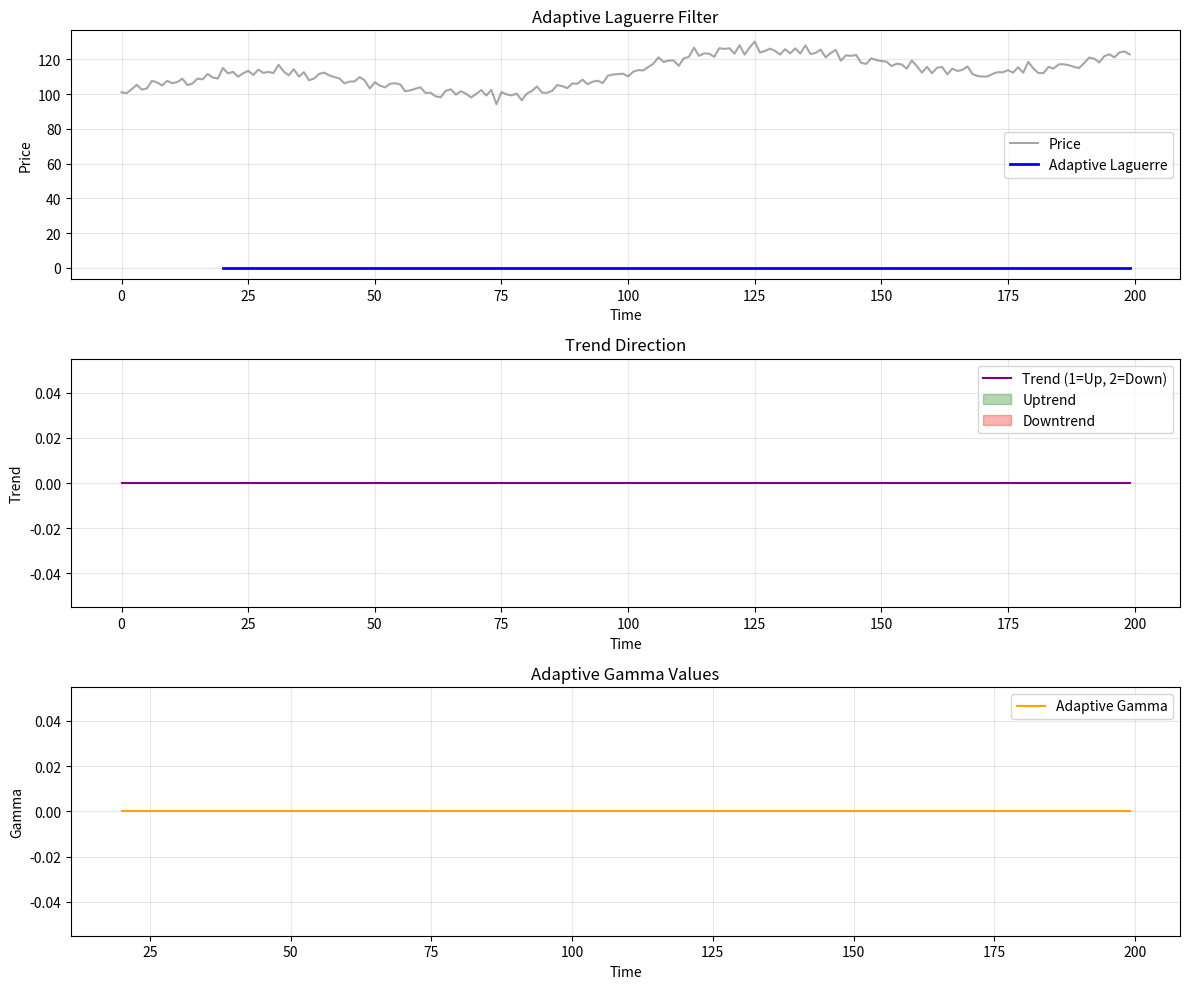

Reproduce this figure in Python. (Note: this script raises an exception after producing the figure.)
"""
Adaptive Laguerre Filter - Python Implementation
Converted from MQL5 to Python
Author: Based on TrendLaboratory's AdaptiveLaguerre_v2.mq5
"""

import numpy as np
import pandas as pd
from enum import Enum
from typing import Optional, Union, Tuple
import warnings

class SmoothMode(Enum):
    """Smoothing modes for adaptive factor"""
    SMA = 0
    EMA = 1
    WILDER = 2
    LWMA = 3
    MEDIAN = 4

class AdaptiveLaguerreFilter:
    """
    Adaptive Laguerre Filter implementation for technical analysis.
    
    The Laguerre filter is a smoothing filter that provides less lag than 
    traditional moving averages while maintaining smooth output.
    """
    
    def __init__(self, 
                 length: int = 10,
                 order: int = 4,
                 adaptive_mode: bool = True,
                 adaptive_smooth: int = 5,
                 adaptive_smooth_mode: SmoothMode = SmoothMode.MEDIAN):
        """
        Initialize the Adaptive Laguerre Filter.
        
        Parameters:
        -----------
        length : int
            Period for calculations (default: 10)
        order : int
            Laguerre filter order - higher values provide more smoothing (default: 4)
        adaptive_mode : bool
            Enable/disable adaptive mode (default: True)
        adaptive_smooth : int
            Adaptive factor smoothing period (default: 5)
        adaptive_smooth_mode : SmoothMode
            Smoothing mode for adaptive factor (default: MEDIAN)
        """
        self.length = length
        self.order = order
        self.adaptive_mode = adaptive_mode
        self.adaptive_smooth = adaptive_smooth
        self.adaptive_smooth_mode = adaptive_smooth_mode
        
        # Initialize internal buffers
        self.L = np.zeros((order, 2))  # Laguerre coefficients [current, previous]
        self.ema_buffer = np.zeros(2)
        self.ema_initialized = False
        
    def calculate(self, prices: Union[list, np.ndarray, pd.Series]) -> dict:
        """
        Calculate the Adaptive Laguerre Filter for given prices.
        
        Parameters:
        -----------
        prices : array-like
            Input price series
            
        Returns:
        --------
        dict : Dictionary containing:
            - 'laguerre': Filtered values
            - 'trend': Trend direction (1=up, 2=down, 0=neutral)
            - 'gamma': Adaptive gamma values (if adaptive mode is on)
        """
        prices = np.asarray(prices)
        n = len(prices)
        
        # Initialize output arrays
        laguerre = np.full(n, np.nan)
        trend = np.zeros(n)
        gamma_values = np.full(n, np.nan)
        diff = np.full(n, np.nan)
        
        # Calculate for each point
        for i in range(n):
            # Skip if not enough data
            if i < self.length:
                continue
                
            # Calculate difference for adaptive mode
            if i > 0:
                diff[i] = abs(prices[i] - laguerre[i-1]) if not np.isnan(laguerre[i-1]) else 0
            
            # Skip if not enough data for calculations
            if i < 2 * self.length:
                continue
            
            # Calculate gamma (adaptive or fixed)
            if self.adaptive_mode:
                # Calculate adaptive gamma based on efficiency ratio
                gamma = self._calculate_adaptive_gamma(diff, i)
                
                # Smooth the gamma value
                if self.adaptive_smooth_mode == SmoothMode.SMA:
                    gamma = self._sma(gamma_values, self.adaptive_smooth, i)
                elif self.adaptive_smooth_mode == SmoothMode.EMA:
                    gamma = self._ema(gamma, self.adaptive_smooth, i)
                elif self.adaptive_smooth_mode == SmoothMode.WILDER:
                    gamma = self._ema(gamma, 2 * self.adaptive_smooth - 1, i)
                elif self.adaptive_smooth_mode == SmoothMode.LWMA:
                    gamma = self._lwma(gamma_values, self.adaptive_smooth, i)
                elif self.adaptive_smooth_mode == SmoothMode.MEDIAN:
                    gamma = self._median(gamma_values, self.adaptive_smooth, i)
                
                gamma_values[i] = gamma
            else:
                # Fixed gamma
                gamma = 10.0 / (self.length + 9)
                gamma_values[i] = gamma
            
            # Calculate Laguerre filter value
            laguerre[i] = self._laguerre_filter(prices[i], gamma, i)
            
            # Calculate trend direction
            if i > self.length + 2 and i > 0:
                if not np.isnan(laguerre[i-1]) and laguerre[i-1] > 0:
                    trend[i] = trend[i-1]  # Maintain previous trend
                    if laguerre[i] > laguerre[i-1]:
                        trend[i] = 1  # Uptrend
                    elif laguerre[i] < laguerre[i-1]:
                        trend[i] = 2  # Downtrend
        
        return {
            'laguerre': laguerre,
            'trend': trend,
            'gamma': gamma_values
        }
    
    def _laguerre_filter(self, price: float, gamma: float, bar: int) -> float:
        """
        Calculate the Laguerre filter value.
        
        Parameters:
        -----------
        price : float
            Current price
        gamma : float
            Gamma parameter (0 < gamma < 1)
        bar : int
            Current bar index
            
        Returns:
        --------
        float : Filtered value
        """
        gam = 1 - gamma
        
        # Update previous values
        self.L[:, 1] = self.L[:, 0]
        
        # Calculate Laguerre coefficients
        array = np.zeros(self.order)
        
        for i in range(self.order):
            if bar <= self.order:
                self.L[i, 0] = price
            else:
                if i == 0:
                    self.L[i, 0] = (1 - gam) * price + gam * self.L[i, 1]
                else:
                    self.L[i, 0] = -gam * self.L[i-1, 0] + self.L[i-1, 1] + gam * self.L[i, 1]
            
            array[i] = self.L[i, 0]
        
        # Apply triangular moving average to coefficients
        return self._trima_gen(array, self.order)
    
    def _calculate_adaptive_gamma(self, diff: np.ndarray, bar: int) -> float:
        """
        Calculate adaptive gamma based on efficiency ratio.
        
        Parameters:
        -----------
        diff : np.ndarray
            Array of price differences
        bar : int
            Current bar index
            
        Returns:
        --------
        float : Adaptive gamma value
        """
        if bar < self.length:
            return 0
        
        # Find min and max over the period
        start_idx = max(0, bar - self.length + 1)
        period_diff = diff[start_idx:bar + 1]
        
        # Remove NaN values
        valid_diff = period_diff[~np.isnan(period_diff)]
        
        if len(valid_diff) == 0:
            return 0
        
        max_diff = np.max(valid_diff)
        min_diff = np.min(valid_diff)
        
        # Calculate efficiency ratio
        if max_diff - min_diff != 0:
            eff = (diff[bar] - min_diff) / (max_diff - min_diff)
        else:
            eff = 0
        
        return eff
    
    def _sma(self, array: np.ndarray, period: int, bar: int) -> float:
        """Simple Moving Average"""
        if bar < period - 1:
            return 0
        
        start_idx = bar - period + 1
        values = array[start_idx:bar + 1]
        valid_values = values[~np.isnan(values)]
        
        if len(valid_values) == 0:
            return 0
        
        return np.mean(valid_values)
    
    def _ema(self, price: float, period: int, bar: int) -> float:
        """Exponential Moving Average"""
        if not self.ema_initialized:
            self.ema_buffer[0] = price
            self.ema_initialized = True
        else:
            alpha = 2.0 / (1 + period)
            self.ema_buffer[0] = self.ema_buffer[1] + alpha * (price - self.ema_buffer[1])
        
        self.ema_buffer[1] = self.ema_buffer[0]
        return self.ema_buffer[0]
    
    def _lwma(self, array: np.ndarray, period: int, bar: int) -> float:
        """Linear Weighted Moving Average"""
        if bar < period - 1:
            return 0
        
        weight_sum = 0
        value_sum = 0
        
        for i in range(period):
            idx = bar - i
            if idx >= 0 and not np.isnan(array[idx]):
                weight = period - i
                weight_sum += weight
                value_sum += array[idx] * weight
        
        if weight_sum > 0:
            return value_sum / weight_sum
        return 0
    
    def _median(self, array: np.ndarray, period: int, bar: int) -> float:
        """Moving Median"""
        if bar < period - 1:
            return 0
        
        start_idx = bar - period + 1
        values = array[start_idx:bar + 1]
        valid_values = values[~np.isnan(values)]
        
        if len(valid_values) == 0:
            return 0
        
        return np.median(valid_values)
    
    def _trima_gen(self, array: np.ndarray, period: int) -> float:
        """Triangular Moving Average Generalized"""
        len1 = int(np.floor((period + 1) * 0.5))
        len2 = int(np.ceil((period + 1) * 0.5))
        
        sum_val = 0
        for i in range(len2):
            # Simple average of the array subset
            if i < len(array):
                subset = array[max(0, len(array) - len1 - i):len(array) - i]
                if len(subset) > 0:
                    sum_val += np.mean(subset)
        
        if len2 > 0:
            return sum_val / len2
        return 0


def calculate_signals(laguerre_data: dict) -> pd.DataFrame:
    """
    Generate trading signals from Laguerre filter output.
    
    Parameters:
    -----------
    laguerre_data : dict
        Output from AdaptiveLaguerreFilter.calculate()
        
    Returns:
    --------
    pd.DataFrame : DataFrame with signals
    """
    df = pd.DataFrame(laguerre_data)
    
    # Generate signals based on trend changes
    df['signal'] = 0
    df.loc[df['trend'] == 1, 'signal'] = 1  # Buy signal
    df.loc[df['trend'] == 2, 'signal'] = -1  # Sell signal
    
    # Mark trend changes
    df['trend_change'] = df['trend'].diff() != 0
    
    return df


# Example usage
if __name__ == "__main__":
    import matplotlib.pyplot as plt
    
    # Generate sample price data (sine wave with noise for demonstration)
    np.random.seed(42)
    n_points = 200
    t = np.linspace(0, 4 * np.pi, n_points)
    
    # Create price series with trend and noise
    trend = 100 + t * 2
    cycle = 10 * np.sin(t)
    noise = np.random.normal(0, 2, n_points)
    prices = trend + cycle + noise
    
    # Calculate Adaptive Laguerre Filter
    alf = AdaptiveLaguerreFilter(
        length=10,
        order=4,
        adaptive_mode=True,
        adaptive_smooth=5,
        adaptive_smooth_mode=SmoothMode.MEDIAN
    )
    
    result = alf.calculate(prices)
    
    # Create signals DataFrame
    signals_df = calculate_signals(result)
    
    # Plotting
    fig, axes = plt.subplots(3, 1, figsize=(12, 10))
    
    # Plot 1: Price and Laguerre Filter
    ax1 = axes[0]
    ax1.plot(prices, label='Price', alpha=0.7, color='gray')
    ax1.plot(result['laguerre'], label='Adaptive Laguerre', linewidth=2, color='blue')
    
    # Mark buy/sell points
    buy_signals = signals_df[signals_df['signal'] == 1].index
    sell_signals = signals_df[signals_df['signal'] == -1].index
    
    if len(buy_signals) > 0:
        ax1.scatter(buy_signals, prices[buy_signals], color='green', marker='^', 
                   s=100, label='Buy Signal', zorder=5)
    if len(sell_signals) > 0:
        ax1.scatter(sell_signals, prices[sell_signals], color='red', marker='v', 
                   s=100, label='Sell Signal', zorder=5)
    
    ax1.set_title('Adaptive Laguerre Filter')
    ax1.set_xlabel('Time')
    ax1.set_ylabel('Price')
    ax1.legend()
    ax1.grid(True, alpha=0.3)
    
    # Plot 2: Trend Direction
    ax2 = axes[1]
    ax2.plot(result['trend'], label='Trend (1=Up, 2=Down)', color='purple')
    ax2.fill_between(range(len(result['trend'])), 0, result['trend'], 
                     where=(result['trend'] == 1), color='green', alpha=0.3, label='Uptrend')
    ax2.fill_between(range(len(result['trend'])), 0, result['trend'], 
                     where=(result['trend'] == 2), color='red', alpha=0.3, label='Downtrend')
    ax2.set_title('Trend Direction')
    ax2.set_xlabel('Time')
    ax2.set_ylabel('Trend')
    ax2.legend()
    ax2.grid(True, alpha=0.3)
    
    # Plot 3: Adaptive Gamma
    ax3 = axes[2]
    ax3.plot(result['gamma'], label='Adaptive Gamma', color='orange')
    ax3.set_title('Adaptive Gamma Values')
    ax3.set_xlabel('Time')
    ax3.set_ylabel('Gamma')
    ax3.legend()
    ax3.grid(True, alpha=0.3)
    
    plt.tight_layout()
    plt.savefig('/home/<user>/adaptive_laguerre_plot.png', dpi=100)
    plt.show()
    
    # Print statistics
    print("\nAdaptive Laguerre Filter Statistics:")
    print("-" * 40)
    print(f"Total data points: {n_points}")
    print(f"Valid filter values: {(~np.isnan(result['laguerre'])).sum()}")
    print(f"Buy signals: {(signals_df['signal'] == 1).sum()}")
    print(f"Sell signals: {(signals_df['signal'] == -1).sum()}")
    print(f"Average gamma: {np.nanmean(result['gamma']):.4f}")
    print(f"Gamma std dev: {np.nanstd(result['gamma']):.4f}")